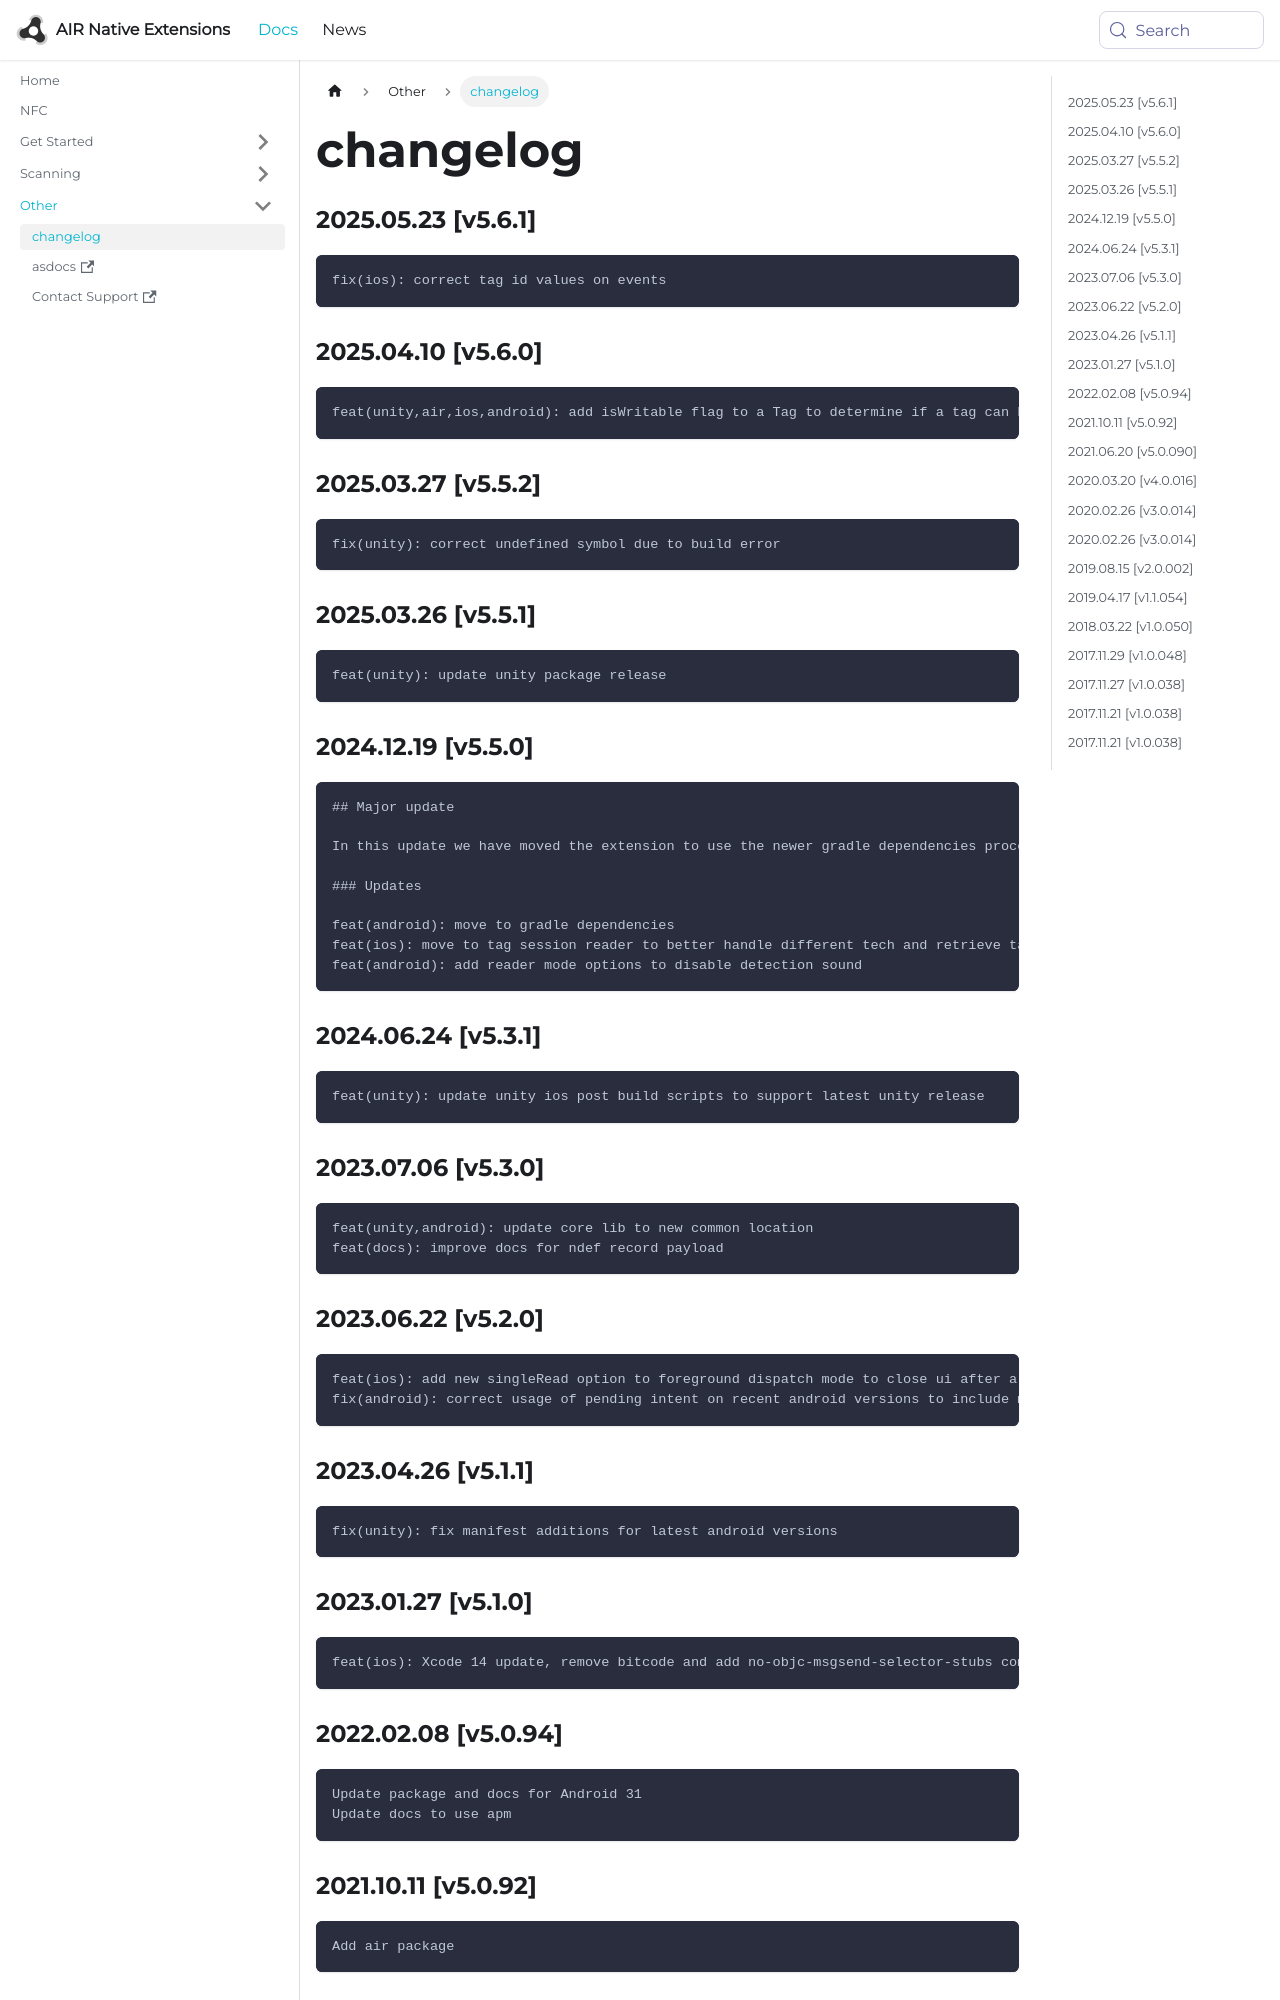

repository: airnativeextensions/nativeextensions-documentation · page: docs/nfc/changelog/index.html · generator: docusaurus

### 2025.05.23 [v5.6.1]

```
fix(ios): correct tag id values on events
```

### 2025.04.10 [v5.6.0]

```
feat(unity,air,ios,android): add isWritable flag to a Tag to determine if a tag can be written
```

### 2025.03.27 [v5.5.2]

```
fix(unity): correct undefined symbol due to build error
```

### 2025.03.26 [v5.5.1]

```
feat(unity): update unity package release
```

### 2024.12.19 [v5.5.0]

```
## Major update 

In this update we have moved the extension to use the newer gradle dependencies process.

### Updates 

feat(android): move to gradle dependencies
feat(ios): move to tag session reader to better handle different tech and retrieve tag identifier
feat(android): add reader mode options to disable detection sound
```

### 2024.06.24 [v5.3.1]

```
feat(unity): update unity ios post build scripts to support latest unity release
```

### 2023.07.06 [v5.3.0]

```
feat(unity,android): update core lib to new common location
feat(docs): improve docs for ndef record payload
```
